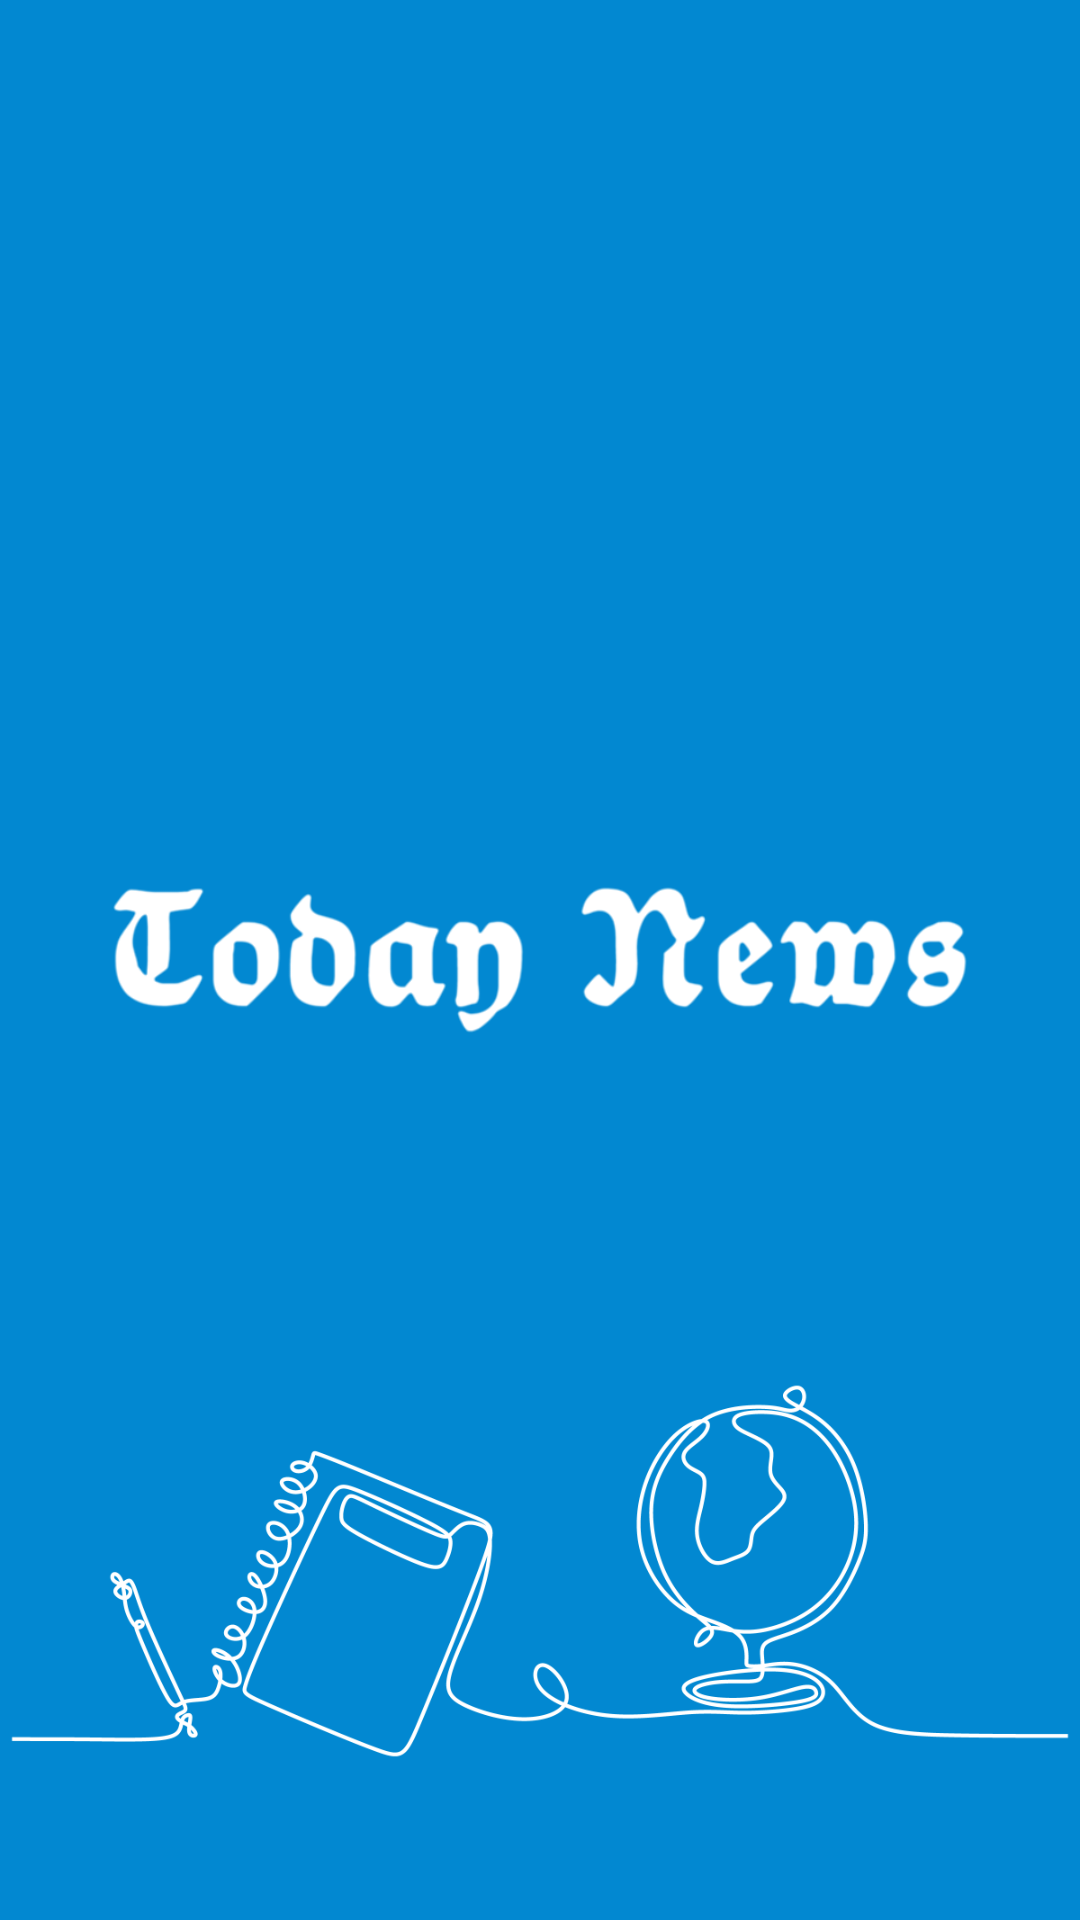

The Android layout XML behind this screen, and the referenced resources:
<!-- AndroidManifest.xml: application theme Theme.FastNews -->
<!-- res/layout/activity_splash_screen.xml -->
<?xml version="1.0" encoding="utf-8"?>
<androidx.constraintlayout.widget.ConstraintLayout xmlns:android="http://schemas.android.com/apk/res/android"
    xmlns:app="http://schemas.android.com/apk/res-auto"
    xmlns:tools="http://schemas.android.com/tools"
    android:layout_width="match_parent"
    android:layout_height="match_parent"
    android:background="#0288D1"
    tools:context=".ui.SplashScreen">

    <ImageView
        android:id="@+id/imageView2"
        android:layout_width="0dp"
        android:layout_height="wrap_content"
        android:layout_marginStart="32dp"
        android:layout_marginEnd="32dp"
        android:contentDescription="TODO"
        app:layout_constraintBottom_toBottomOf="parent"
        app:layout_constraintEnd_toEndOf="parent"
        app:layout_constraintHorizontal_bias="0.5"
        app:layout_constraintStart_toStartOf="parent"
        app:layout_constraintTop_toTopOf="parent"
        app:srcCompat="@drawable/today_news"
        app:tint="#FFFFFF" />

    <ImageView
        android:id="@+id/imageView"
        android:layout_width="0dp"
        android:layout_height="233dp"
        android:scaleType="centerCrop"
        app:layout_constraintBottom_toBottomOf="parent"
        app:layout_constraintEnd_toEndOf="parent"
        app:layout_constraintStart_toStartOf="parent"
        app:srcCompat="@drawable/globe_long"
        app:tint="#FFFFFF" />
</androidx.constraintlayout.widget.ConstraintLayout>
<!-- resources referenced by this layout -->
<resources>
  <!-- drawable globe_long: png bitmap (drawable, 53634 bytes) -->
  <!-- drawable today_news: png bitmap (drawable, 20919 bytes) -->
  <style name="Theme.FastNews" parent="Theme.MaterialComponents.Light.NoActionBar.Bridge">
          
          <item name="colorPrimary">#0288D1</item>
          <item name="colorPrimaryVariant">#025988</item>
          <item name="colorOnPrimary">@color/white</item>
          
          <item name="colorSecondary">@color/teal_200</item>
          <item name="colorSecondaryVariant">@color/teal_700</item>
          <item name="colorOnSecondary">@color/black</item>
          
          <item name="android:statusBarColor" tools:targetApi="l">?attr/colorPrimaryVariant</item>
          
      </style>
  <color name="white">#FFFFFFFF</color>
  <color name="teal_200">#FF03DAC5</color>
  <color name="teal_700">#FF018786</color>
  <color name="black">#FF000000</color>
</resources>
